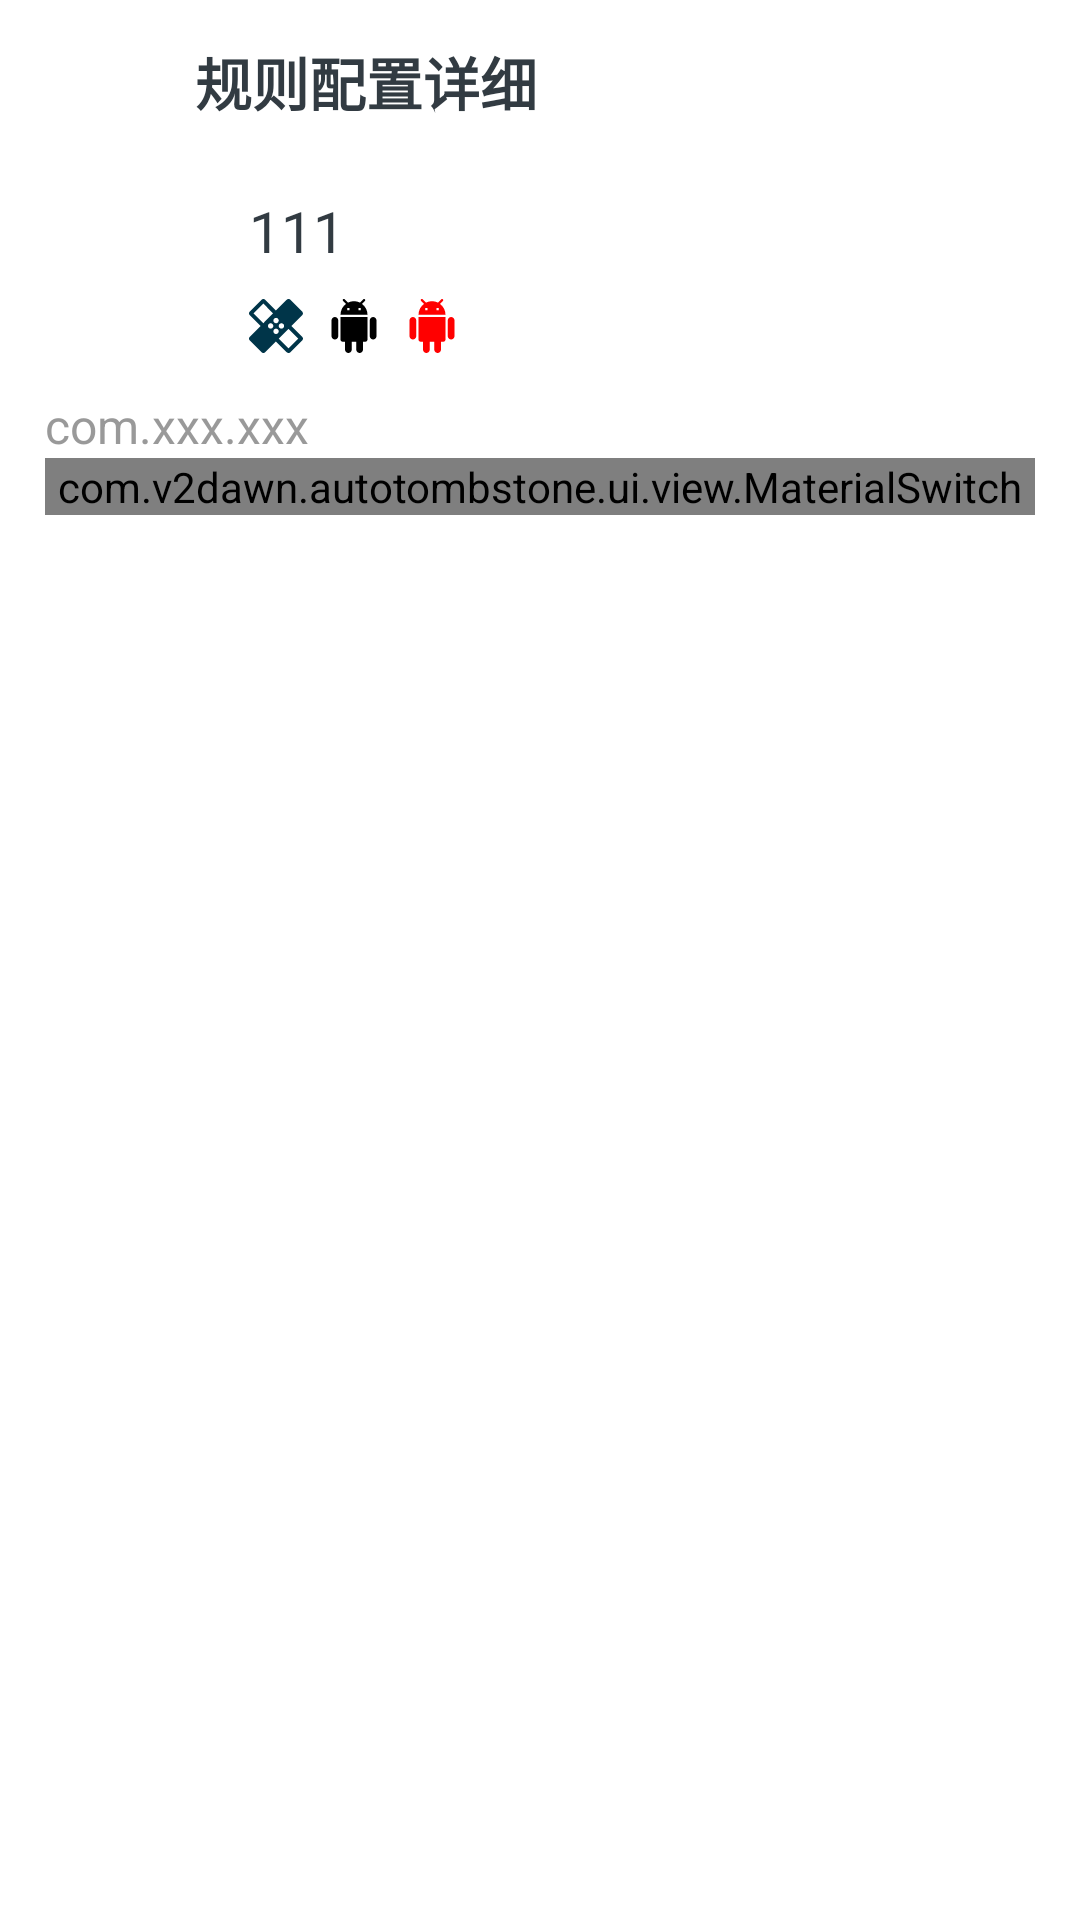

Write the Android layout XML for this screen, with the resource values it uses.
<!-- AndroidManifest.xml: application theme Theme.AppDefault -->
<!-- res/layout/activity_app_config_detail.xml -->
<?xml version="1.0" encoding="utf-8"?>
<LinearLayout xmlns:android="http://schemas.android.com/apk/res/android"
    xmlns:tools="http://schemas.android.com/tools"
    android:layout_width="match_parent"
    android:layout_height="match_parent"
    android:background="@color/colorThemeBackground"
    android:orientation="vertical"
    tools:context=".ui.activity.MainActivity"
    tools:ignore="ContentDescription,HardcodedText,UseCompoundDrawables">
    <LinearLayout
        android:layout_width="match_parent"
        android:layout_height="wrap_content"
        android:elevation="0dp"
        android:gravity="center|start"
        android:paddingLeft="15dp"
        android:paddingTop="13dp"
        android:paddingRight="15dp"
        android:paddingBottom="5dp">

        <androidx.constraintlayout.utils.widget.ImageFilterView
            android:id="@+id/title_back_icon"
            style="?android:attr/selectableItemBackgroundBorderless"
            android:layout_width="20dp"
            android:layout_height="20dp"
            android:layout_marginStart="10dp"
            android:layout_marginEnd="20dp"
            android:src="@mipmap/ic_back"
            android:tint="@color/colorTextGray"
            android:tooltipText="返回" />

        <LinearLayout
            android:layout_width="0dp"
            android:layout_height="wrap_content"
            android:layout_marginEnd="2.5dp"
            android:layout_weight="1"
            android:gravity="center|start"
            android:orientation="vertical">

            <TextView
                android:layout_width="match_parent"
                android:layout_height="wrap_content"
                android:layout_marginBottom="5dp"
                android:singleLine="true"
                android:text="规则配置详细"
                android:textColor="@color/colorTextGray"
                android:textSize="19sp"
                android:textStyle="bold" />


        </LinearLayout>

    </LinearLayout>

    <LinearLayout
        android:layout_width="match_parent"
        android:layout_height="wrap_content"
        android:elevation="0dp"
        android:gravity="center|start"
        android:paddingLeft="15dp"
        android:paddingTop="10dp"
        android:paddingRight="15dp"
        android:orientation="horizontal"
        android:paddingBottom="10dp">

        <androidx.constraintlayout.utils.widget.ImageFilterView
            android:id="@+id/adp_app_icon"
            android:transitionName="app_icon"
            android:layout_width="60dp"
            android:layout_height="60dp"
            android:layout_marginEnd="8dp"
            android:src="@mipmap/ic_about" />

        <LinearLayout
            android:layout_width="wrap_content"
            android:layout_height="wrap_content"
            android:orientation="vertical"
            >
            <TextView
                android:layout_weight="1"
                android:id="@+id/adp_app_name"
                android:layout_width="match_parent"
                android:layout_height="wrap_content"
                android:layout_marginEnd="10dp"
                android:transitionName="app_name"
                android:singleLine="true"
                android:ellipsize="end"
                android:text="111"
                android:textColor="@color/colorTextGray"
                android:textSize="19sp" />

            <LinearLayout
                android:layout_width="match_parent"
                android:layout_height="wrap_content"
                android:id="@+id/icon_content"
                android:layout_marginTop="10dp"
            >
                <ImageView
                    android:id="@+id/xp_module"
                    android:transitionName="xp_module"
                    android:layout_width="@dimen/app_detail_icon_size"
                    android:layout_height="@dimen/app_detail_icon_size"
                    android:layout_marginEnd="8dp"
                    android:tooltipText="Xposed 模块"
                    android:src="@drawable/ic_lsposed" />
                <ImageView
                    android:id="@+id/sys_app"
                    android:transitionName="sys_app"
                    android:layout_width="@dimen/app_detail_icon_size"
                    android:layout_height="@dimen/app_detail_icon_size"
                    android:layout_marginEnd="8dp"
                    android:tooltipText="系统应用"
                    android:src="@drawable/ic_android" />

                <ImageView
                    android:id="@+id/sys_imp_app"
                    android:transitionName="sys_imp_app"
                    android:layout_width="@dimen/app_detail_icon_size"
                    android:layout_height="@dimen/app_detail_icon_size"
                    android:layout_marginEnd="8dp"
                    android:tooltipText="系统重要应用"
                    android:src="@drawable/ic_imp_android" />
            </LinearLayout>
        </LinearLayout>



    </LinearLayout>

    <LinearLayout
        android:layout_width="match_parent"
        android:layout_height="wrap_content"
        android:elevation="0dp"
        android:gravity="center|start"
        android:paddingLeft="15dp"
        android:paddingRight="15dp">
        <TextView
            android:id="@+id/adp_app_pkg_name"
            android:layout_width="match_parent"
            android:layout_height="wrap_content"
            android:transitionName="pkg_name"
            android:gravity="center|start"
            android:alpha="0.75"
            android:singleLine="true"
            android:text="com.xxx.xxx"
            android:textColor="@color/colorTextDark"
            android:textSize="16sp" />


    </LinearLayout>
    <LinearLayout
        android:layout_width="match_parent"
        android:layout_height="wrap_content"
        android:elevation="0dp"
        android:gravity="center|start"
        android:paddingLeft="15dp"
        android:paddingRight="15dp">
        <com.v2dawn.autotombstone.ui.view.MaterialSwitch
            android:id="@+id/app_white_switch"
            android:transitionName="app_white_switch"
            android:layout_width="match_parent"
            android:layout_height="wrap_content"
            android:animateLayoutChanges="true"
            android:text="@string/app_white"
            android:textAllCaps="false"
            android:textColor="@color/colorTextGray"
            android:textSize="20sp" />
    </LinearLayout>


    <FrameLayout
        android:layout_width="match_parent"
        android:layout_height="0dp"
        android:layout_weight="1">

        <TextView
            android:id="@+id/service_list_no_data_view"
            android:layout_width="wrap_content"
            android:layout_height="wrap_content"
            android:layout_gravity="center"
            android:gravity="center"
            android:lineSpacingExtra="6dp"
            android:text="没有数据"
            android:textColor="@color/colorTextDark"
            android:textSize="17sp"
            android:visibility="gone" />

        <ListView
            android:id="@+id/service_list_view"
            android:layout_width="match_parent"
            android:layout_height="match_parent"
            android:divider="@color/trans"
            android:dividerHeight="15dp"
            android:fadingEdgeLength="10dp"
            android:listSelector="@color/trans"
            android:padding="15dp"
            android:requiresFadingEdge="vertical"
            android:scrollbars="none" />
    </FrameLayout>
</LinearLayout>
<!-- resources referenced by this layout -->
<resources>
  <color name="colorTextDark">#FF777777</color>
  <color name="colorTextGray">#FF323B42</color>
  <color name="colorThemeBackground">#FFFFFFFF</color>
  <color name="trans">#00000000</color>
  <item name="app_detail_icon_size" type="dimen">18dp</item>
  <!-- drawable ic_android (drawable) -->
  <vector xmlns:android="http://schemas.android.com/apk/res/android"
      android:width="200dp"
      android:height="200dp"
      android:viewportWidth="1024"
      android:viewportHeight="1024">
    <path
        android:fillColor="#FF000000"
        android:pathData="M256,768c0,23.5 19.2,42.7 42.7,42.7l42.7,0 0,149.3c0,35.4 28.6,64 64,64s64,-28.6 64,-64l0,-149.3 85.3,0 0,149.3c0,35.4 28.6,64 64,64s64,-28.6 64,-64l0,-149.3 42.7,0c23.5,0 42.7,-19.2 42.7,-42.7l0,-426.6 -512,0 0,426.6zM149.4,341.4c-35.4,0 -64,28.6 -64,64l0,298.7c0,35.4 28.6,64 64,64s64,-28.6 64,-64l0,-298.7c0,-35.4 -28.6,-64 -64,-64zM874.6,341.4c-35.4,0 -64,28.6 -64,64l0,298.7c0,35.4 28.6,64 64,64s64,-28.6 64,-64l0,-298.7c0,-35.4 -28.6,-64 -64,-64zM662.6,92.2l55.7,-55.7c8.3,-8.3 8.3,-21.8 0,-30.1s-21.8,-8.3 -30.1,0l-63.1,62.9c-34.1,-16.9 -72.3,-26.7 -113.1,-26.7 -41,0 -79.4,9.8 -113.7,26.9l-63.4,-63.4c-8.3,-8.3 -21.8,-8.3 -30.1,0s-8.3,21.8 0,30.1l55.9,55.9c-63.4,46.7 -104.7,121.8 -104.7,206.5l512,0c0,-84.9 -41.6,-160 -105.4,-206.5zM426.7,213.4l-42.7,0 0,-42.7 42.7,0 0,42.7zM640,213.4l-42.7,0 0,-42.7 42.7,0 0,42.7z"/>
  </vector>
  <!-- drawable ic_imp_android (drawable) -->
  <vector xmlns:android="http://schemas.android.com/apk/res/android"
      android:width="200dp"
      android:height="200dp"
      android:viewportWidth="1024"
      android:viewportHeight="1024">
    <path
        android:fillColor="#FF0000"
        android:pathData="M256,768c0,23.5 19.2,42.7 42.7,42.7l42.7,0 0,149.3c0,35.4 28.6,64 64,64s64,-28.6 64,-64l0,-149.3 85.3,0 0,149.3c0,35.4 28.6,64 64,64s64,-28.6 64,-64l0,-149.3 42.7,0c23.5,0 42.7,-19.2 42.7,-42.7l0,-426.6 -512,0 0,426.6zM149.4,341.4c-35.4,0 -64,28.6 -64,64l0,298.7c0,35.4 28.6,64 64,64s64,-28.6 64,-64l0,-298.7c0,-35.4 -28.6,-64 -64,-64zM874.6,341.4c-35.4,0 -64,28.6 -64,64l0,298.7c0,35.4 28.6,64 64,64s64,-28.6 64,-64l0,-298.7c0,-35.4 -28.6,-64 -64,-64zM662.6,92.2l55.7,-55.7c8.3,-8.3 8.3,-21.8 0,-30.1s-21.8,-8.3 -30.1,0l-63.1,62.9c-34.1,-16.9 -72.3,-26.7 -113.1,-26.7 -41,0 -79.4,9.8 -113.7,26.9l-63.4,-63.4c-8.3,-8.3 -21.8,-8.3 -30.1,0s-8.3,21.8 0,30.1l55.9,55.9c-63.4,46.7 -104.7,121.8 -104.7,206.5l512,0c0,-84.9 -41.6,-160 -105.4,-206.5zM426.7,213.4l-42.7,0 0,-42.7 42.7,0 0,42.7zM640,213.4l-42.7,0 0,-42.7 42.7,0 0,42.7z"/>
  </vector>
  <string name="app_white">enable</string>
  <style name="Theme.AppDefault" parent="Theme.Material3.DayNight">
          
          <item name="colorPrimary">@color/colorPrimaryAccent</item>
          <item name="colorPrimaryVariant">@color/colorPrimaryAccent</item>
          <item name="colorOnPrimary">@color/colorPrimaryAccent</item>
          
          <item name="colorSecondary">@color/colorPrimaryAccent</item>
          <item name="colorSecondaryVariant">@color/colorPrimaryAccent</item>
          <item name="colorOnSecondary">@color/colorPrimaryAccent</item>
          
          <item name="android:statusBarColor">@color/white</item>
          <item name="android:windowLightStatusBar">true</item>
          
  
          <item name="android:windowContentTransitions">true</item>
  
      </style>
  <color name="lsposed_launcher_foreground">#003549</color>
  <color name="colorPrimaryAccent">#FF656565</color>
  <color name="white">#FFFFFFFF</color>
</resources>
